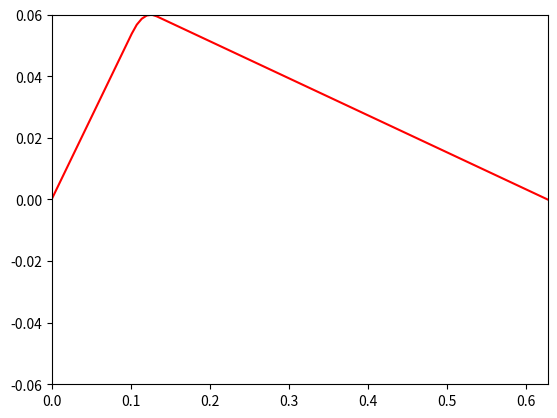

Generate this figure with matplotlib:

import matplotlib.pyplot as plt
import matplotlib.animation
import time
import math

class RungeKutta:
    def __init__(self, t0, Y0, F):
        self.t = t0
        self.f = F
        N = len(Y0)
        self.Y = list(Y0) # deep for one level
        self.YY = [0] * N
        self.Y1 = [0] * N
        self.Y2 = [0] * N
        self.Y3 = [0] * N
        self.Y4 = [0] * N

    def NextStep(self, dt):
            if (dt < 0):
                return

            # рассчитать self.Y1
            self.Y1 = self.f(self.t, self.Y);

            N = len(self.Y)
            for i in range(N):
                self.YY[i] = self.Y[i] + self.Y1[i] * (dt / 2.0);

            # рассчитать self.Y2
            self.Y2 = self.f(self.t + dt / 2.0, self.YY);

            for i in range(N):
                self.YY[i] = self.Y[i] + self.Y2[i] * (dt / 2.0);

            # рассчитать self.Y3
            self.Y3 = self.f(self.t + dt / 2.0, self.YY);

            for i in range(N):
                self.YY[i] = self.Y[i] + self.Y3[i] * dt;

            # рассчитать self.Y4
            self.Y4 = self.f(self.t + dt, self.YY);

            # рассчитать решение на новом шаге
            for i in range(N):
                self.Y[i] = self.Y[i] + dt / 6.0 * (self.Y1[i] + 2.0 * self.Y2[i] + 2.0 * self.Y3[i] + self.Y4[i]);

            #print(self.Y, self.YY, self.Y1, self.Y2, self.Y3, self.Y4)

            # рассчитать текущее время
            self.t = self.t + dt;

def find_circle(points):
    ((x0, y0), (x1, y1), (x2, y2)) = points
    
    def find_line(x0, x1, y0, y1):
        a = x1 - x0
        b = y1 - y0
        c = (a * (x1 + x0) + b * (y1 + y0)) / 2
        return a, b, c

    al, bl, cl = find_line(x0, x1, y0, y1)
    ar, br, cr = find_line(x1, x2, y1, y2)

    det = al * br - ar * bl
    if abs(det) < 1e-10:
        return None
    x = (cl * br - cr * bl) / det
    y = (al * cr - ar * cl) / det
    r = math.sqrt((x - x1) **2 + (y - y1) **2)
    return x, y, r

def test_find_circle():
    xc, yc = 8, 5
    radius = 4
    points = [(xc + radius * math.sin(alpha), yc + radius * math.cos(alpha)) \
              for alpha in [0.5, 1.2, 2.0]]
    xc2, yc2, radius2 = find_circle(points)
    assert(xc == round(xc2, 7))
    assert(yc == round(yc2, 7))
    assert(radius == round(radius2, 7))

steel_young_modulus = 210e9 # steel
string_len = 0.627
string_diameter = 0.15e-3
string_section_area = math.pi * (string_diameter ** 2) / 4
theory_coeff_firm = string_section_area * steel_young_modulus / string_len
print(f"Коэфф. упругости из справочника: {theory_coeff_firm}")

exp_string_len = string_len / 2
exp_string_dev = 3e-3
exp_string_stretched = math.sqrt(exp_string_dev**2 + exp_string_len**2)
exp_string_ext = exp_string_stretched - exp_string_len


sin_alpha = exp_string_dev / exp_string_stretched
gravity_const = 9.81
exp_mass = 0.117
exp_strength = gravity_const * exp_mass / (2 * sin_alpha)

exp_coeff_firm = exp_strength / exp_string_ext

print(f"Экспериментальный коэффициент упругости: {exp_coeff_firm}")

N = 100
y = [0]*N
part_of_pulling_string = 0.2
max_pull = 0.01 #10 mm
finger_radius = 0.05 #50 mm
finger_x = part_of_pulling_string * string_len

def find_touch_point(cx, cy, radius):
    center_distance2 = cx**2 + cy**2
    point_distance = math.sqrt(center_distance2 - radius**2)
    cos_sum = (point_distance * cx - radius * cy) / center_distance2
    sin_sum = (point_distance * cy + radius * cx) / center_distance2
    return (point_distance * cos_sum, point_distance * sin_sum)

left_touch_point = find_touch_point(finger_x, max_pull, finger_radius)
right_touch_point = find_touch_point(string_len - finger_x, max_pull, finger_radius)

delta_x = string_len / (N - 1)

for i in range(N):
    x = i * delta_x
    if x < left_touch_point[0]:
        y[i] = left_touch_point[1] * x / left_touch_point[0]
    elif x > string_len - right_touch_point[0]:
        y[i] = right_touch_point[1] * (string_len - x) / right_touch_point[0]
    else:
        y[i] = max_pull + math.sqrt(finger_radius**2 - (finger_x - x)**2)

vy = [0]*N
delta_t = 1e-6 # 1 microsecond
mass = 1e-3 # 1 gramm

def diff_function(t, y):
    FV = y[N:] # copy second part as a dF/dt
    FA = [0] * N
    stretched_len = sum([math.sqrt((y[i+1] - y[i])**2 + delta_x**2) for i in range(N-1)])
    #max_abs_y = max(map(abs, y))
    #print(f"{step} L: {stretched_len} Ymax: {max_abs_y}")
    for i in range(1, N - 1):
        delta_y_left = y[i] - y[i-1]
        delta_y_right = y[i + 1] - y[i]
        sin_left = calc_sin(delta_x, delta_y_left)
        sin_right = calc_sin(delta_x, delta_y_right)
        strength_stretch = theory_coeff_firm * (stretched_len - string_len) / N

        x = i * delta_x
        points = [(x - delta_x, y[i - 1]), (x, y[i]), (x + delta_x, y[i + 1])]

        strength_bend = 0.0

        res = find_circle(points)
        if res != None:
            circle_x, circle_y, radius = res
            strength_bend_abs = (steel_young_modulus * math.pi * string_diameter**4) / \
                                (radius * 64 * delta_x)
            strength_bend = math.copysign(strength_bend_abs, y[i] - circle_y)
        
        FA[i] = (strength_stretch * (sin_right - sin_left) + strength_bend) / (mass / N)

    return FV + FA

task = RungeKutta(0.0, y + vy, diff_function)

def calc_sin(dx, dy):
    return dy / math.sqrt(dx * dx + dy * dy)

def update(step):
    for _ in range(100):
        task.NextStep(delta_t)
    line.set_ydata(task.Y[0:N])

plt.ion()
xdata = [i * string_len / (N - 1) for i in range(N)]
ydata = y
axes = plt.gca()
axes.set_xlim(0, string_len)
axes.set_ylim(-max_pull - finger_radius, max_pull + finger_radius)
line, = axes.plot(xdata, ydata, 'r-')

ani = matplotlib.animation.FuncAnimation( \
    plt.gcf(), update, frames=1200, interval=1, repeat=False)
